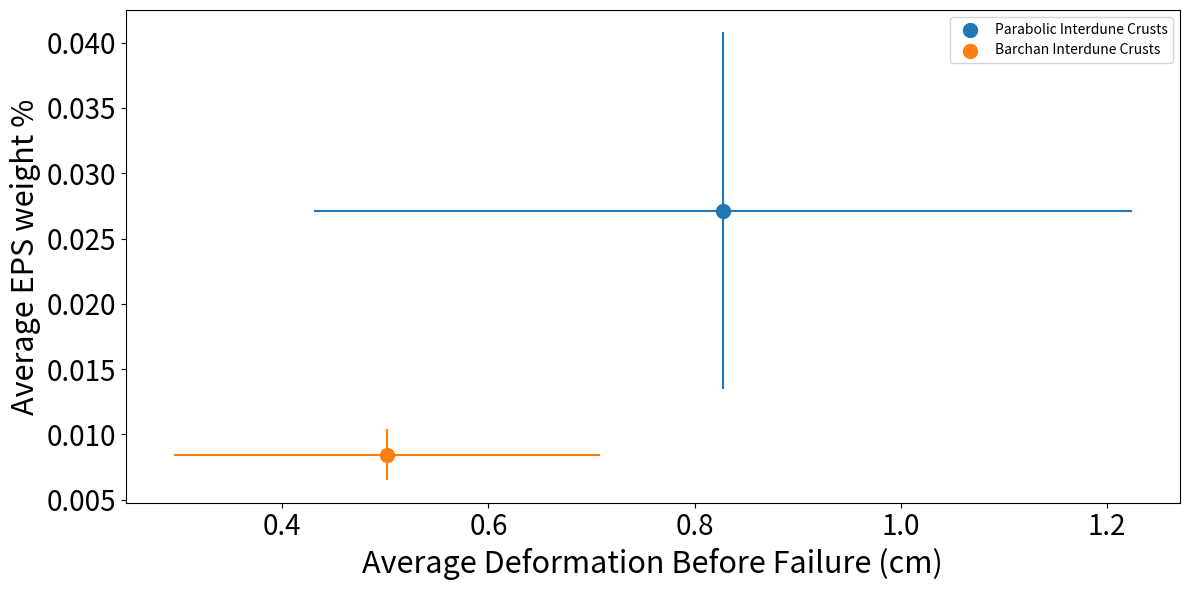

The matplotlib source for this figure:
import os
import re
import argparse
import math
import pandas as pd
import matplotlib.pyplot as plt
from matplotlib.backends.backend_pdf import PdfPages
import numpy as np

from scipy.signal import find_peaks
from scipy.signal import savgol_filter

''' Data to plot:
location	EPS%	Stiffness(N/mm)	Avg Deformation (cm)
2	0.023801167	4.113256987	0.718428407
3	0.01018739	3.259432542	0.501393974
'''

fig, ax = plt.subplots(figsize=(12,6))

x = [0.718428407, 0.501393974]
y = [0.023801167, 0.01018739]

L2Eps = [
0.000606995,
0.019041251,
# 0.000606995, # no deformation metric
0.010791226,
0.02120585,
0.057345991,
0.045293973,
0.035517056
]

L3Eps = [
0.001612643,
0.005354328,
0.005093588,
# 0.005782035, # no deformation metric
0.007233015,
0.008439299,
0.006661314,
0.01437146,
0.007928869,
# 0.004349151, # no deformation metric
0.012071713,
0.013207455,
0.01640326,
# 0.044089796, # no deformation metric
# 0.014606092, # no deformation metric
0.010386595,
0.009474974,
0.008935176,
0.003873516,
0.003873516
]


L2Deformation = [
0.012501195,
0.002987668,
0.015273318,
# 0.000628322,
0.006733432,
0.001572236,
0.010593817
]  

L3Deformation = [
0.005764261,
0.003282443,
0.015399441,
0.000737995,
0.002072752,
0.006046265,
0.002163231,
0.000514358,
0.001432002,
0.005713254,
0.009269431,
0.004372075,
0.00551717,
0.001665443,
0.011258975
]

L2Deformation = [x * 100 for x in L2Deformation]
L3Deformation = [x * 100 for x in L3Deformation]

# calculate average EPS and std error
L2EPS_avg = np.mean(L2Eps)
L2EPS_std = np.std(L2Eps)

L3EPS_avg = np.mean(L3Eps)
L3EPS_std = np.std(L3Eps)

L2Deformation_avg = np.mean(L2Deformation)
L2Deformation_std = np.std(L2Deformation)

L3Deformation_avg = np.mean(L3Deformation)
L3Deformation_std = np.std(L3Deformation)

# calculate confidence interval
L2EPS_ci = 1.96 * L2EPS_std / math.sqrt(len(L2Eps))
L3EPS_ci = 1.96 * L3EPS_std / math.sqrt(len(L3Eps))
L2Deformation_ci = 1.96 * L2Deformation_std / math.sqrt(len(L2Deformation))
L3Deformation_ci = 1.96 * L3Deformation_std / math.sqrt(len(L3Deformation))

x = [L2Deformation_avg, L3Deformation_avg]
y = [L2EPS_avg, L3EPS_avg]

x_err = [L2Deformation_std, L3Deformation_std]
y_err = [L2EPS_std, L3EPS_std]

labels = ['Parabolic Interdune Crusts', 'Barchan Interdune Crusts']

ax.scatter(L2Deformation_avg, L2EPS_avg, marker='o', s=100, label=labels[0])
ax.scatter(L3Deformation_avg, L3EPS_avg, marker='o', s=100, label=labels[1])

# # you can use color ="r" for red or skip to default as blue
# ax.errorbar(L2Deformation_avg, L2EPS_avg, yerr=L2EPS_std, xerr=L2Deformation_std)
# ax.errorbar(L3Deformation_avg, L3EPS_avg, yerr=L3EPS_std, xerr=L3Deformation_std)

# you can use color ="r" for red or skip to default as blue
ax.errorbar(L2Deformation_avg, L2EPS_avg, yerr=L2EPS_ci, xerr=L2Deformation_ci)
ax.errorbar(L3Deformation_avg, L3EPS_avg, yerr=L3EPS_ci, xerr=L3Deformation_ci)


ax.set_xlabel('Average Deformation Before Failure (cm)', fontsize=22)
ax.set_ylabel('Average EPS weight %', fontsize=22)
ax.legend()
ax.tick_params(labelsize=20)

# save the figure
fig.tight_layout()

eps_save_name = 'paper_fig_test.eps'
# get the current working directory
cwd = os.getcwd()
fig.savefig(os.path.join(cwd, eps_save_name), format='eps', bbox_inches='tight',dpi=300)
